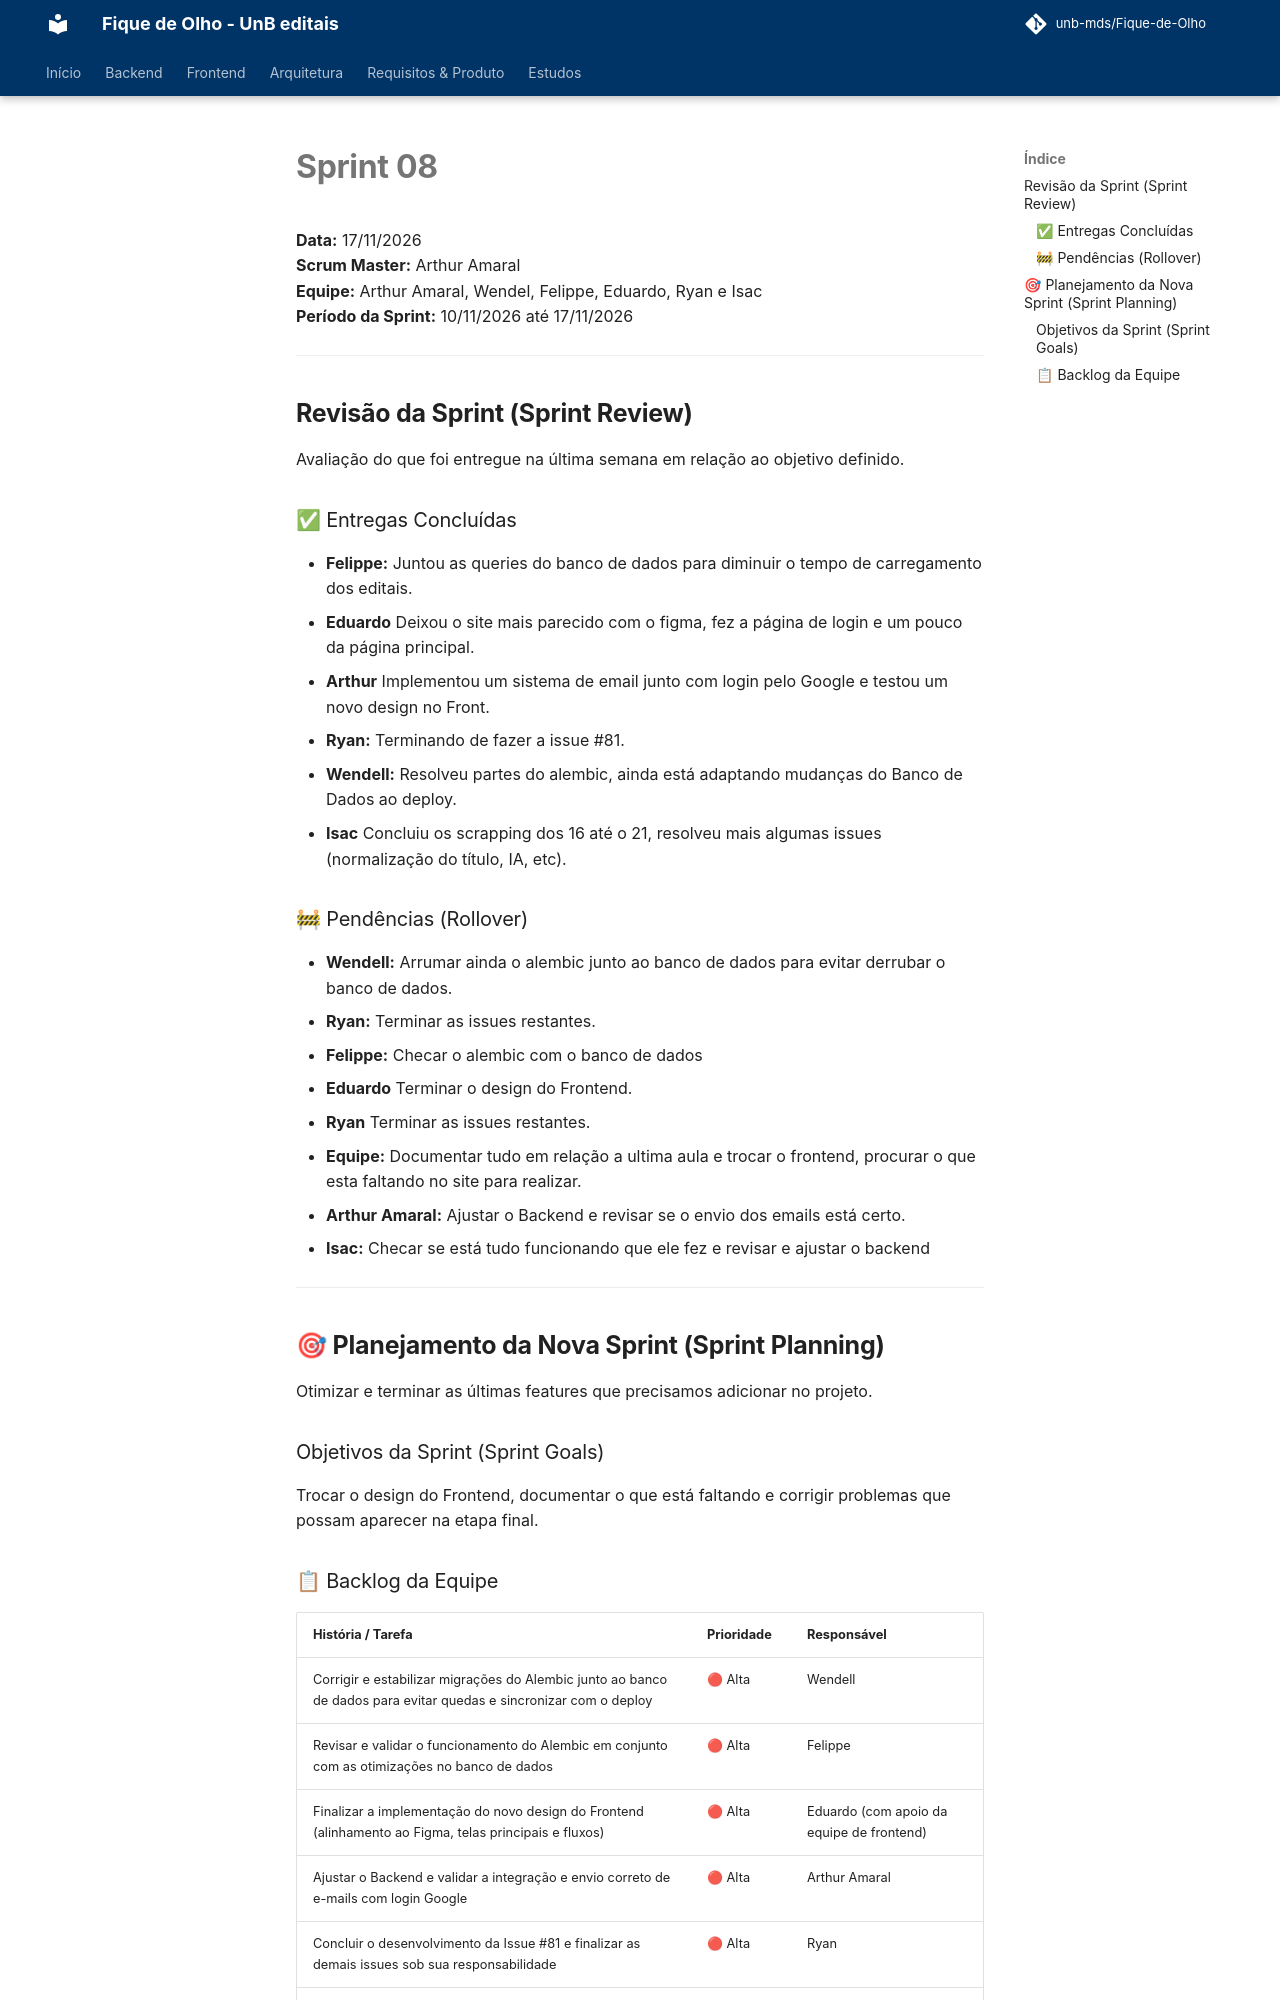

repository: unb-mds/Fique-de-Olho · page: Atas-das-reunioes/sprints/sprint-08/index.html · generator: mkdocs

**Data:** 17/11/2026  
**Scrum Master:** Arthur Amaral  
**Equipe:** Arthur Amaral, Wendel, Felippe, Eduardo, Ryan e Isac  
**Período da Sprint:** 10/11/2026 até 17/11/2026

---

## Revisão da Sprint (Sprint Review)

Avaliação do que foi entregue na última semana em relação ao objetivo definido.

### ✅ Entregas Concluídas

- **Felippe:** Juntou as queries do banco de dados para diminuir o tempo de carregamento dos editais.
- **Eduardo** Deixou o site mais parecido com o figma, fez a página de login e um pouco da página principal.
- **Arthur** Implementou um sistema de email junto com login pelo Google e testou um novo design no Front.
- **Ryan:** Terminando de fazer a issue #81.
- **Wendell:** Resolveu partes do alembic, ainda está adaptando mudanças do Banco de Dados ao deploy.
- **Isac** Concluiu os scrapping dos 16 até o 21, resolveu mais algumas issues (normalização do título, IA, etc).

### 🚧 Pendências (Rollover)

- **Wendell:** Arrumar ainda o alembic junto ao banco de dados para evitar derrubar o banco de dados.
- **Ryan:** Terminar as issues restantes.
- **Felippe:** Checar o alembic com o banco de dados
- **Eduardo** Terminar o design do Frontend.
- **Ryan** Terminar as issues restantes.
- **Equipe:** Documentar tudo em relação a ultima aula e trocar o frontend, procurar o que esta faltando no site para realizar.
- **Arthur Amaral:** Ajustar o Backend e revisar se o envio dos emails está certo.
- **Isac:** Checar se está tudo funcionando que ele fez e revisar e ajustar o backend




---

## 🎯 Planejamento da Nova Sprint (Sprint Planning)

Otimizar e terminar as últimas features que precisamos adicionar no projeto.

### Objetivos da Sprint (Sprint Goals)

Trocar o design do Frontend, documentar o que está faltando e corrigir problemas que possam aparecer na etapa final.
